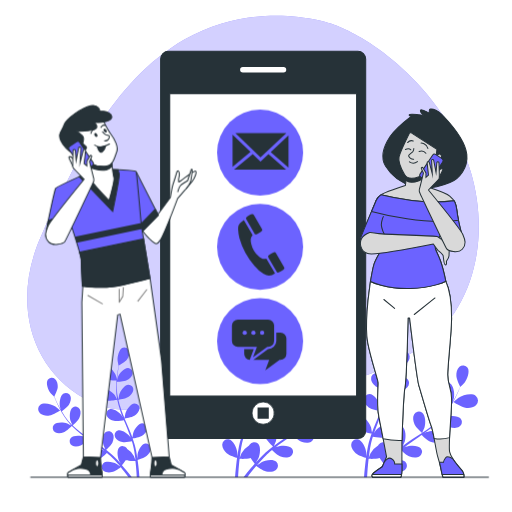
t = 0.00 s
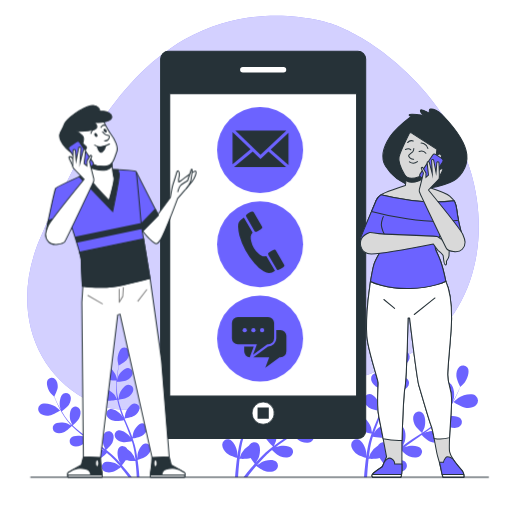
t = 1.25 s
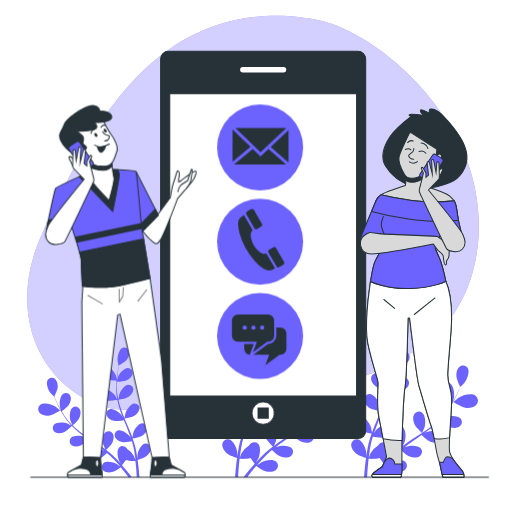
t = 2.00 s
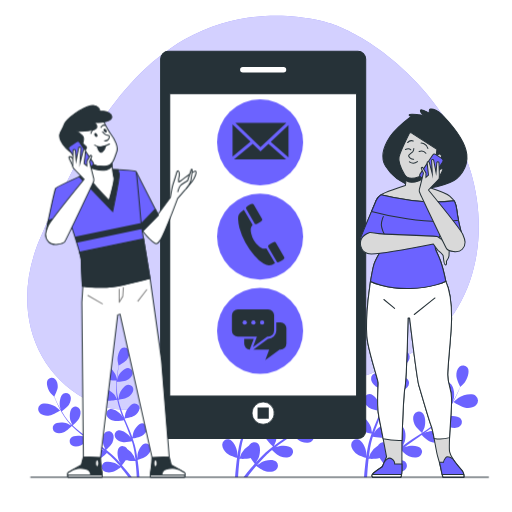
t = 3.50 s
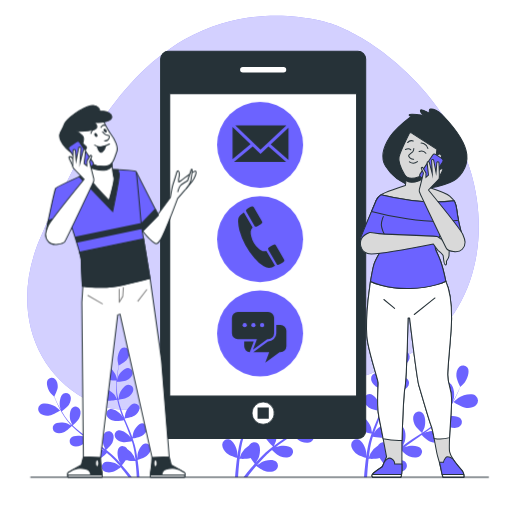
t = 4.25 s
t = 5.75 s: frame unchanged from t = 1.25 s, image omitted

The animated SVG that drew these frames (rendered in a browser with its animation timeline set to each time). Animation: 1 CSS @keyframes rule; one cycle of 6.50 s, repeats indefinitely.

<svg class="animated" id="freepik_stories-get-in-touch" xmlns="http://www.w3.org/2000/svg" viewBox="0 0 500 500" version="1.1" xmlns:xlink="http://www.w3.org/1999/xlink" xmlns:svgjs="http://svgjs.com/svgjs"><style>svg#freepik_stories-get-in-touch:not(.animated) .animable {opacity: 0;}svg#freepik_stories-get-in-touch.animated #freepik--Icons--inject-3 {animation: 6s Infinite  linear floating;animation-delay: 0.5s;}            @keyframes floating {                0% {                    opacity: 1;                    transform: translateY(0px);                }                50% {                    transform: translateY(-10px);                }                100% {                    opacity: 1;                    transform: translateY(0px);                }            }        </style><g id="freepik--background-simple--inject-3" class="animable" style="transform-origin: 247.088px 207.689px;"><path d="M324.18,23.36S251.45-2.51,180.05,38.67,72.62,161.59,41.69,227.06,28.56,359.14,83.06,389.51s91.56-14.4,168-16.58,97,8.75,160.47-34.44,74.92-145.2,24.87-220.68S324.18,23.36,324.18,23.36Z" style="fill: rgb(108, 99, 255); transform-origin: 247.088px 207.689px;" id="elhk5l58qtdon" class="animable"></path><g id="el5ir6751e2aj"><path d="M324.18,23.36S251.45-2.51,180.05,38.67,72.62,161.59,41.69,227.06,28.56,359.14,83.06,389.51s91.56-14.4,168-16.58,97,8.75,160.47-34.44,74.92-145.2,24.87-220.68S324.18,23.36,324.18,23.36Z" style="fill: rgb(255, 255, 255); opacity: 0.7; transform-origin: 247.088px 207.689px;" class="animable"></path></g></g><g id="freepik--Plants--inject-3" class="animable" style="transform-origin: 252.028px 394.725px;"><path d="M454.36,398.16c-4-.57-11.61-5.53-11.62-5.53s4.79-4,5.12-4.24c3.89-2.49,12.86-5,16.85-1.73a6.12,6.12,0,0,1,.13,9.11C462.25,398.33,457.77,398.65,454.36,398.16Z" style="fill: rgb(108, 99, 255); transform-origin: 454.774px 391.727px;" id="eld3whsr2wd4h" class="animable"></path><path d="M379.77,359.77c-.1,0,1.77-6,1.93-6.36,1.87-4.22,8-11.27,13.1-10.73a6.11,6.11,0,0,1,5.13,7.51c-.74,3.58-4.3,6.32-7.42,7.79C388.85,359.71,379.77,359.77,379.77,359.77Z" style="fill: rgb(108, 99, 255); transform-origin: 389.936px 351.21px;" id="eldxa4ygtuitt" class="animable"></path><path d="M372.3,459.83c-1.77,2.2-3.38,4.27-4.82,6.17h-3.64c1.83-2.35,4-5,6.38-7.88,1.4-1.68,2.93-3.44,4.52-5.24a59.67,59.67,0,0,1-4-5.55c-3.25,1.09-9.89.8-10.75.76-.25,2.13-.47,4.22-.65,6.18-.42,4.45-.67,8.4-.84,11.73h-3c.24-3.4.59-7.44,1.11-12,.25-2.18.55-4.49.89-6.87-.84-.25-7.65-2.38-10.15-4.59-2.27-2-4.6-5.2-4.35-8.4a5.38,5.38,0,0,1,6.18-5.08c4.47.81,7.87,8.26,8.41,12.28,0,.24.09,2.85.1,4.5.14-1,.27-1.91.42-2.91.3-2,.66-3.93,1-6,.22-1,.44-2,.66-3.07s.54-2.09.81-3.15c.67-2.43,1.47-4.87,2.33-7.31-1.73-.26-7.85-1.3-10.41-2.95s-5.33-4.44-5.57-7.64a5.39,5.39,0,0,1,5.34-6c4.54.12,9,7,10.18,10.87.07.24.57,3.12.82,4.71.53-1.46,1.05-2.92,1.63-4.38,1.68-4.21,3.51-8.43,5.32-12.64.55-1.29,1.09-2.59,1.63-3.88-.61-.09-7.91-1.16-10.78-3-2.54-1.64-5.33-4.44-5.57-7.64a5.39,5.39,0,0,1,5.34-6c4.54.12,9,7,10.17,10.87.09.29.81,4.44.94,5.51,1.2-2.85,2.36-5.7,3.39-8.55a95.17,95.17,0,0,0,3.49-11.77c-.29,0-7.91-1.13-10.85-3-2.54-1.64-5.33-4.44-5.57-7.64a5.38,5.38,0,0,1,5.34-6c4.54.12,9,7,10.17,10.86.08.26.63,3.42.86,4.93h.26a69.09,69.09,0,0,0,1.31-12.28c.07-2.27,0-4.44-.1-6.55-1.44-.06-8-.39-10.85-1.81s-5.79-3.82-6.38-7a5.39,5.39,0,0,1,4.66-6.51c4.52-.38,9.74,5.94,11.3,9.68.09.21.72,2.37,1.16,4-.06-1-.11-1.94-.19-2.85-.29-3.43-.76-6.54-1.2-9.3-.26-1.57-.53-3-.8-4.29-1.38-.8-6.92-4.06-8.75-6.57s-3.37-6.07-2.44-9.14a5.38,5.38,0,0,1,7.13-3.63c4.19,1.75,5.91,9.76,5.57,13.8,0,.35-1.12,5.76-1.19,5.72l-.08-.05c.28,1.26.57,2.62.85,4.11.5,2.75,1,5.87,1.41,9.3a96.06,96.06,0,0,1,.64,11.12,70.85,70.85,0,0,1-1,12.42c0,.05,0,.1,0,.14.62-1.17,2.47-4.41,2.64-4.64,2.39-3.27,8.95-8.19,13.26-6.76a5.37,5.37,0,0,1,3,7.41c-1.31,2.93-4.89,4.62-7.84,5.3-3.33.77-10.59-.71-11.17-.83a95.7,95.7,0,0,1-3.32,12.25c-.79,2.34-1.66,4.67-2.56,7,.57-1,1.08-1.89,1.17-2,2.39-3.27,8.94-8.19,13.26-6.76a5.37,5.37,0,0,1,3,7.41c-1.31,2.93-4.88,4.62-7.83,5.3s-9.21-.45-10.85-.77c-.36.89-.7,1.78-1.06,2.67-1.72,4.26-3.45,8.5-5,12.71-.55,1.48-1,3-1.54,4.45.51-.89.94-1.64,1-1.74,2.39-3.28,8.94-8.19,13.26-6.77a5.38,5.38,0,0,1,3,7.42c-1.31,2.93-4.88,4.62-7.83,5.29s-8.61-.33-10.56-.71c-.46,1.54-.93,3.07-1.31,4.58-.23,1-.53,2-.71,3.06s-.4,2.06-.6,3.08c-.3,2-.63,4-.88,5.94-.19,1.34-.34,2.62-.49,3.91.53-1.48,1.64-4.36,1.76-4.59a20.88,20.88,0,0,1,7.35-7.55,5.93,5.93,0,0,1,.64-1,5.37,5.37,0,0,1,7.95-.83c3.29,3.14,2,11.23.24,14.88-.1.22-1.49,2.43-2.4,3.81.66-.73,1.28-1.45,2-2.19,1.34-1.48,2.71-2.92,4.19-4.47l2.25-2.19c.73-.75,1.6-1.45,2.4-2.18,1.91-1.67,3.92-3.26,6-4.82-1.29-1.17-5.82-5.41-7-8.2s-2-6.64-.43-9.44a5.38,5.38,0,0,1,7.74-2c3.72,2.61,3.69,10.8,2.49,14.68-.07.24-1.24,2.92-1.91,4.38,1.24-.92,2.48-1.85,3.77-2.75,3.73-2.59,7.58-5.1,11.42-7.61l3.5-2.33c-.47-.42-6-5.34-7.33-8.46-1.22-2.77-2-6.65-.43-9.45a5.37,5.37,0,0,1,7.74-2c3.72,2.6,3.69,10.8,2.49,14.67-.09.29-1.78,4.16-2.26,5.12,2.57-1.72,5.11-3.45,7.54-5.26a93.76,93.76,0,0,0,9.41-7.9c-.22-.19-6-5.3-7.38-8.5-1.22-2.77-2-6.65-.44-9.44a5.37,5.37,0,0,1,7.74-2c3.73,2.61,3.69,10.8,2.5,14.67-.08.26-1.37,3.2-2,4.59a1.59,1.59,0,0,1,.21.15,68.46,68.46,0,0,0,7.87-9.52c1.31-1.86,2.46-3.7,3.53-5.52-1.17-.85-6.47-4.75-8.05-7.49s-2.72-6.39-1.47-9.34a5.37,5.37,0,0,1,7.47-2.87c4,2.18,4.85,10.33,4.09,14.31,0,.22-.71,2.38-1.21,3.94.47-.83,1-1.68,1.41-2.48,1.65-3,3-5.87,4.13-8.42.64-1.45,1.2-2.77,1.7-4-.72-1.42-3.53-7.21-3.67-10.31s.53-6.92,3-9a5.37,5.37,0,0,1,7.95.9c2.53,3.77-.45,11.4-3,14.58-.21.28-4.1,4.19-4.14,4.12l-.05-.09c-.46,1.21-1,2.5-1.55,3.9-1.1,2.57-2.37,5.47-4,8.53a93.42,93.42,0,0,1-5.6,9.63,69.44,69.44,0,0,1-7.73,9.78.94.94,0,0,1-.1.1c1.16-.64,4.49-2.31,4.76-2.41,3.8-1.41,12-1.9,14.79,1.67a5.37,5.37,0,0,1-1.6,7.84c-2.7,1.72-6.61,1.15-9.45.09-3.2-1.2-8.44-6.43-8.86-6.85a94.35,94.35,0,0,1-9.53,8.38c-2,1.52-4,3-6,4.43,1-.52,1.95-1,2.09-1,3.8-1.41,12-1.9,14.79,1.67a5.37,5.37,0,0,1-1.6,7.84c-2.7,1.72-6.61,1.16-9.45.1s-7.44-5.46-8.63-6.63c-.78.54-1.56,1.1-2.35,1.64-3.78,2.6-7.57,5.18-11.21,7.83-1.28.93-2.5,1.9-3.74,2.86.92-.47,1.69-.85,1.81-.89,3.8-1.41,12-1.9,14.79,1.67a5.37,5.37,0,0,1-1.59,7.84c-2.71,1.72-6.62,1.16-9.46.09s-7-5-8.41-6.41c-1.23,1-2.47,2-3.61,3.09-.77.73-1.56,1.38-2.29,2.16l-2.2,2.24c-1.34,1.48-2.73,3-4,4.46-.89,1-1.73,2-2.57,3,1.27-.94,3.78-2.73,4-2.86,3.55-2,11.55-3.69,14.87-.59a5.38,5.38,0,0,1-.38,8C392.91,461,389,461,386,460.42c-3.26-.68-9-4.87-9.74-5.39C374.87,456.67,373.53,458.28,372.3,459.83Z" style="fill: rgb(108, 99, 255); transform-origin: 400.286px 394.725px;" id="elps2gw3fltem" class="animable"></path><path d="M328.36,398.16c-4-.57-11.61-5.53-11.62-5.53s4.79-4,5.12-4.24c3.89-2.49,12.86-5,16.85-1.73a6.12,6.12,0,0,1,.13,9.11C336.25,398.33,331.77,398.65,328.36,398.16Z" style="fill: rgb(108, 99, 255); transform-origin: 328.774px 391.727px;" id="elwkstk19gwag" class="animable"></path><path d="M253.77,359.77c-.1,0,1.77-6,1.93-6.36,1.87-4.22,8-11.27,13.1-10.73a6.11,6.11,0,0,1,5.13,7.51c-.74,3.58-4.3,6.32-7.42,7.79C262.85,359.71,253.77,359.77,253.77,359.77Z" style="fill: rgb(108, 99, 255); transform-origin: 263.936px 351.21px;" id="elee6b2o1hspo" class="animable"></path><path d="M246.3,459.83c-1.77,2.2-3.38,4.27-4.82,6.17h-3.64c1.83-2.35,4-5,6.38-7.88,1.4-1.68,2.93-3.44,4.52-5.24a59.67,59.67,0,0,1-4-5.55c-3.25,1.09-9.89.8-10.75.76-.25,2.13-.47,4.22-.65,6.18-.42,4.45-.67,8.4-.84,11.73h-2.95c.24-3.4.59-7.44,1.11-12,.25-2.18.55-4.49.89-6.87-.84-.25-7.65-2.38-10.15-4.59-2.27-2-4.6-5.2-4.35-8.4a5.38,5.38,0,0,1,6.18-5.08c4.47.81,7.87,8.26,8.41,12.28,0,.24.09,2.85.1,4.5.14-1,.27-1.91.42-2.91.3-2,.66-3.93,1-6,.22-1,.44-2,.66-3.07s.54-2.09.81-3.15c.67-2.43,1.47-4.87,2.33-7.31-1.73-.26-7.85-1.3-10.41-2.95s-5.33-4.44-5.57-7.64a5.39,5.39,0,0,1,5.34-6c4.54.12,9,7,10.18,10.87.07.24.57,3.12.82,4.71.53-1.46,1-2.92,1.63-4.38,1.68-4.21,3.51-8.43,5.32-12.64.55-1.29,1.09-2.59,1.63-3.88-.61-.09-7.91-1.16-10.78-3-2.54-1.64-5.33-4.44-5.57-7.64a5.39,5.39,0,0,1,5.34-6c4.54.12,9,7,10.17,10.87.09.29.81,4.44.94,5.51,1.2-2.85,2.36-5.7,3.39-8.55a95.17,95.17,0,0,0,3.49-11.77c-.29,0-7.91-1.13-10.85-3-2.54-1.64-5.33-4.44-5.57-7.64a5.38,5.38,0,0,1,5.34-6c4.54.12,9,7,10.17,10.86.08.26.63,3.42.86,4.93h.26a69.09,69.09,0,0,0,1.31-12.28c.07-2.27,0-4.44-.1-6.55-1.44-.06-8-.39-10.85-1.81s-5.79-3.82-6.38-7a5.39,5.39,0,0,1,4.65-6.51c4.53-.38,9.75,5.94,11.31,9.68.09.21.72,2.37,1.16,4-.06-1-.11-1.94-.19-2.85-.29-3.43-.76-6.54-1.2-9.3-.26-1.57-.53-3-.8-4.29-1.38-.8-6.92-4.06-8.75-6.57s-3.37-6.07-2.44-9.14a5.38,5.38,0,0,1,7.13-3.63c4.19,1.75,5.91,9.76,5.57,13.8,0,.35-1.12,5.76-1.19,5.72l-.08-.05c.28,1.26.57,2.62.85,4.11.5,2.75,1.05,5.87,1.41,9.3a96.06,96.06,0,0,1,.64,11.12,70.85,70.85,0,0,1-1.05,12.42c0,.05,0,.1,0,.14.62-1.17,2.47-4.41,2.64-4.64,2.39-3.27,8.95-8.19,13.26-6.76a5.37,5.37,0,0,1,3,7.41c-1.31,2.93-4.89,4.62-7.84,5.3-3.33.77-10.59-.71-11.17-.83a95.7,95.7,0,0,1-3.32,12.25c-.79,2.34-1.66,4.67-2.56,7,.57-1,1.08-1.89,1.17-2,2.39-3.27,8.94-8.19,13.26-6.76a5.37,5.37,0,0,1,3,7.41c-1.31,2.93-4.88,4.62-7.83,5.3s-9.21-.45-10.85-.77c-.36.89-.7,1.78-1.06,2.67-1.72,4.26-3.45,8.5-5,12.71-.55,1.48-1,3-1.54,4.45.51-.89.94-1.64,1-1.74,2.39-3.28,8.94-8.19,13.26-6.77a5.38,5.38,0,0,1,3,7.42c-1.31,2.93-4.88,4.62-7.83,5.29s-8.61-.33-10.56-.71c-.46,1.54-.93,3.07-1.31,4.58-.23,1-.53,2-.71,3.06s-.4,2.06-.6,3.08c-.3,2-.63,4-.88,5.94-.19,1.34-.34,2.62-.49,3.91.53-1.48,1.64-4.36,1.76-4.59a20.88,20.88,0,0,1,7.35-7.55,5.93,5.93,0,0,1,.64-1,5.37,5.37,0,0,1,8-.83c3.29,3.14,2,11.23.24,14.88-.1.22-1.49,2.43-2.4,3.81.66-.73,1.28-1.45,2-2.19,1.34-1.48,2.71-2.92,4.19-4.47l2.25-2.19c.73-.75,1.6-1.45,2.4-2.18,1.91-1.67,3.92-3.26,6-4.82-1.29-1.17-5.82-5.41-7-8.2s-2-6.64-.43-9.44a5.38,5.38,0,0,1,7.74-2c3.72,2.61,3.69,10.8,2.49,14.68-.07.24-1.24,2.92-1.91,4.38,1.24-.92,2.48-1.85,3.77-2.75,3.73-2.59,7.58-5.1,11.42-7.61l3.5-2.33c-.47-.42-6-5.34-7.33-8.46-1.22-2.77-2-6.65-.43-9.45a5.37,5.37,0,0,1,7.74-2c3.72,2.6,3.69,10.8,2.49,14.67-.09.29-1.78,4.16-2.26,5.12,2.57-1.72,5.11-3.45,7.54-5.26a93.76,93.76,0,0,0,9.41-7.9c-.22-.19-6-5.3-7.38-8.5-1.22-2.77-2-6.65-.44-9.44a5.37,5.37,0,0,1,7.74-2c3.73,2.61,3.69,10.8,2.5,14.67-.08.26-1.37,3.2-2,4.59a1.59,1.59,0,0,1,.21.15,68.46,68.46,0,0,0,7.87-9.52c1.31-1.86,2.46-3.7,3.53-5.52-1.17-.85-6.47-4.75-8.05-7.49s-2.72-6.39-1.47-9.34a5.37,5.37,0,0,1,7.47-2.87c4,2.18,4.85,10.33,4.09,14.31,0,.22-.71,2.38-1.21,3.94.47-.83,1-1.68,1.41-2.48,1.65-3,3-5.87,4.13-8.42.64-1.45,1.2-2.77,1.7-4-.72-1.42-3.53-7.21-3.67-10.31s.53-6.92,3-9a5.37,5.37,0,0,1,7.95.9c2.53,3.77-.45,11.4-3,14.58-.21.28-4.1,4.19-4.14,4.12l-.05-.09c-.46,1.21-1,2.5-1.55,3.9-1.1,2.57-2.37,5.47-4,8.53a93.42,93.42,0,0,1-5.6,9.63,69.44,69.44,0,0,1-7.73,9.78.94.94,0,0,1-.1.1c1.16-.64,4.49-2.31,4.76-2.41,3.8-1.41,12-1.9,14.79,1.67a5.37,5.37,0,0,1-1.6,7.84c-2.7,1.72-6.61,1.15-9.45.09-3.2-1.2-8.44-6.43-8.86-6.85a94.35,94.35,0,0,1-9.53,8.38c-2,1.52-4,3-6,4.43,1-.52,1.95-1,2.09-1,3.8-1.41,12-1.9,14.79,1.67a5.37,5.37,0,0,1-1.6,7.84c-2.7,1.72-6.61,1.16-9.45.1s-7.44-5.46-8.63-6.63c-.78.54-1.56,1.1-2.35,1.64-3.78,2.6-7.57,5.18-11.21,7.83-1.28.93-2.5,1.9-3.74,2.86.92-.47,1.69-.85,1.81-.89,3.8-1.41,12-1.9,14.79,1.67a5.37,5.37,0,0,1-1.59,7.84c-2.71,1.72-6.62,1.16-9.46.09s-7-5-8.41-6.41c-1.23,1-2.47,2-3.61,3.09-.77.73-1.56,1.38-2.29,2.16l-2.2,2.24c-1.34,1.48-2.73,3-4,4.46-.89,1-1.73,2-2.57,3,1.27-.94,3.78-2.73,4-2.86,3.55-2,11.55-3.69,14.87-.59a5.38,5.38,0,0,1-.38,8C266.91,461,263,461,260,460.42c-3.26-.68-9-4.87-9.74-5.39C248.87,456.67,247.53,458.28,246.3,459.83Z" style="fill: rgb(108, 99, 255); transform-origin: 274.336px 394.725px;" id="el1pwbl6tf1nai" class="animable"></path><path d="M48.33,405.73c3.56-.51,10.32-4.92,10.32-4.92s-4.25-3.57-4.55-3.76c-3.45-2.21-11.42-4.46-15-1.54A5.44,5.44,0,0,0,39,403.6C41.32,405.88,45.3,406.17,48.33,405.73Z" style="fill: rgb(108, 99, 255); transform-origin: 47.9484px 400.012px;" id="el0zysgielgr5" class="animable"></path><path d="M114.61,371.62c.08,0-1.58-5.33-1.72-5.65-1.66-3.75-7.07-10-11.64-9.54a5.43,5.43,0,0,0-4.56,6.68c.66,3.17,3.83,5.61,6.6,6.92C106.54,371.56,114.6,371.62,114.61,371.62Z" style="fill: rgb(108, 99, 255); transform-origin: 105.573px 364.013px;" id="elegaxff5ople" class="animable"></path><path d="M121.24,460.52c1.57,2,3,3.79,4.28,5.48h3.24c-1.63-2.09-3.53-4.45-5.67-7-1.25-1.49-2.61-3.06-4-4.65a53.18,53.18,0,0,0,3.59-4.94c2.88,1,8.78.71,9.55.67.22,1.9.41,3.75.57,5.5.37,3.95.6,7.46.75,10.42h2.62c-.21-3-.52-6.61-1-10.66-.22-1.93-.49-4-.78-6.1.74-.23,6.79-2.12,9-4.08,2-1.79,4.09-4.62,3.87-7.46a4.79,4.79,0,0,0-5.49-4.52c-4,.72-7,7.34-7.48,10.91,0,.21-.08,2.53-.08,4-.13-.86-.24-1.7-.38-2.59-.27-1.75-.59-3.49-.92-5.36-.2-.9-.39-1.81-.59-2.73s-.48-1.86-.72-2.8c-.59-2.16-1.3-4.33-2.07-6.49,1.54-.24,7-1.16,9.24-2.63s4.74-3.94,5-6.78a4.79,4.79,0,0,0-4.75-5.3c-4,.11-8,6.2-9,9.65-.06.22-.51,2.78-.73,4.2-.47-1.3-.93-2.6-1.45-3.9-1.49-3.74-3.12-7.49-4.72-11.23-.5-1.15-1-2.3-1.46-3.44.55-.08,7-1,9.58-2.68,2.26-1.46,4.74-3.94,5-6.79a4.77,4.77,0,0,0-4.74-5.29c-4,.11-8,6.19-9,9.65-.08.26-.72,3.95-.83,4.9-1.07-2.53-2.1-5.06-3-7.59a84.77,84.77,0,0,1-3.09-10.46c.25,0,7-1,9.63-2.69,2.26-1.46,4.74-3.94,5-6.79a4.77,4.77,0,0,0-4.74-5.29c-4,.11-8,6.19-9,9.65-.07.23-.56,3-.76,4.38h-.23A61.88,61.88,0,0,1,114,378.79c-.06-2,0-4,.09-5.83,1.28,0,7.13-.34,9.64-1.6s5.15-3.4,5.67-6.2a4.78,4.78,0,0,0-4.13-5.78c-4-.34-8.66,5.27-10,8.6-.07.18-.64,2.1-1,3.51.06-.85.1-1.72.17-2.53.25-3,.67-5.81,1.07-8.26.23-1.39.47-2.65.71-3.82,1.23-.7,6.15-3.6,7.77-5.83s3-5.39,2.17-8.12a4.78,4.78,0,0,0-6.33-3.23c-3.73,1.56-5.26,8.67-5,12.26,0,.31,1,5.12,1,5.09L116,357c-.25,1.12-.51,2.33-.76,3.65-.45,2.45-.93,5.22-1.25,8.26a84.62,84.62,0,0,0-.57,9.89,62.53,62.53,0,0,0,.93,11l0,.13c-.55-1-2.19-3.92-2.34-4.13-2.13-2.9-8-7.27-11.78-6a4.78,4.78,0,0,0-2.66,6.59c1.16,2.61,4.33,4.1,7,4.71,3,.68,9.41-.63,9.92-.74a84,84,0,0,0,3,10.89c.7,2.08,1.47,4.15,2.27,6.21-.51-.88-1-1.68-1-1.78-2.13-2.91-7.95-7.28-11.78-6a4.78,4.78,0,0,0-2.66,6.59c1.16,2.6,4.33,4.1,7,4.7s8.18-.39,9.64-.68c.31.79.62,1.59.94,2.37,1.53,3.79,3.07,7.55,4.46,11.3.5,1.31.93,2.63,1.38,3.95-.45-.79-.84-1.45-.91-1.55-2.13-2.91-8-7.28-11.78-6a4.78,4.78,0,0,0-2.66,6.59c1.16,2.6,4.34,4.1,7,4.71s7.64-.3,9.38-.63c.41,1.36.83,2.72,1.16,4.06.21.91.48,1.78.64,2.72s.35,1.83.53,2.74c.27,1.75.56,3.55.78,5.27.17,1.19.3,2.33.44,3.48-.48-1.32-1.46-3.88-1.57-4.08a18.39,18.39,0,0,0-6.53-6.71,5.21,5.21,0,0,0-.56-.9,4.78,4.78,0,0,0-7.07-.73c-2.92,2.79-1.79,10-.22,13.22.1.19,1.33,2.15,2.14,3.38l-1.75-2c-1.19-1.31-2.41-2.59-3.73-4l-2-1.94c-.65-.67-1.42-1.29-2.14-1.94-1.69-1.48-3.48-2.89-5.31-4.28,1.15-1,5.17-4.81,6.26-7.28s1.78-5.91.39-8.4a4.79,4.79,0,0,0-6.88-1.8c-3.31,2.32-3.28,9.6-2.22,13,.07.22,1.11,2.6,1.71,3.9-1.11-.82-2.21-1.65-3.36-2.45-3.31-2.3-6.73-4.52-10.14-6.76-1-.68-2.07-1.38-3.11-2.07.41-.37,5.3-4.74,6.51-7.51,1.08-2.47,1.78-5.91.39-8.4a4.79,4.79,0,0,0-6.88-1.8c-3.3,2.32-3.28,9.6-2.21,13,.08.26,1.58,3.69,2,4.54-2.28-1.52-4.53-3.06-6.7-4.67a83.6,83.6,0,0,1-8.35-7c.19-.17,5.31-4.71,6.55-7.56,1.09-2.46,1.78-5.9.39-8.39a4.78,4.78,0,0,0-6.88-1.8c-3.3,2.32-3.28,9.6-2.21,13,.07.23,1.21,2.84,1.78,4.07a2.14,2.14,0,0,1-.19.13,61.38,61.38,0,0,1-7-8.45c-1.16-1.65-2.18-3.29-3.14-4.91,1-.75,5.75-4.22,7.16-6.65s2.41-5.68,1.3-8.3a4.76,4.76,0,0,0-6.63-2.54c-3.54,1.93-4.32,9.17-3.64,12.71,0,.19.63,2.11,1.08,3.5-.42-.74-.87-1.49-1.26-2.21-1.46-2.67-2.64-5.21-3.66-7.47-.58-1.29-1.07-2.47-1.52-3.58.64-1.26,3.14-6.4,3.27-9.16s-.48-6.14-2.67-8a4.77,4.77,0,0,0-7.06.8c-2.25,3.35.4,10.13,2.63,13,.2.24,3.65,3.72,3.69,3.65l0-.07c.41,1.07.87,2.22,1.39,3.46,1,2.29,2.1,4.86,3.51,7.58a85.22,85.22,0,0,0,5,8.56,61.53,61.53,0,0,0,6.86,8.68l.1.1c-1-.57-4-2.06-4.23-2.15-3.38-1.26-10.64-1.69-13.14,1.48a4.78,4.78,0,0,0,1.41,7c2.41,1.53,5.88,1,8.4.08,2.85-1.06,7.5-5.71,7.87-6.09a82.72,82.72,0,0,0,8.48,7.45c1.73,1.35,3.51,2.65,5.32,3.93-.91-.46-1.73-.87-1.85-.91-3.38-1.25-10.65-1.69-13.14,1.49a4.77,4.77,0,0,0,1.41,7c2.41,1.53,5.88,1,8.4.08s6.61-4.84,7.67-5.88l2.09,1.46c3.36,2.31,6.72,4.6,10,6.95,1.14.83,2.23,1.69,3.33,2.54-.81-.41-1.5-.75-1.61-.79-3.38-1.25-10.64-1.69-13.14,1.49a4.77,4.77,0,0,0,1.42,7c2.4,1.53,5.88,1,8.4.08s6.21-4.46,7.47-5.7c1.1.91,2.19,1.82,3.21,2.75.69.65,1.39,1.23,2,1.92l2,2c1.19,1.31,2.43,2.66,3.56,4,.8.9,1.54,1.78,2.28,2.66-1.12-.84-3.36-2.43-3.56-2.54-3.15-1.75-10.26-3.28-13.21-.52a4.78,4.78,0,0,0,.34,7.1c2.15,1.87,5.66,1.9,8.29,1.35,2.9-.61,8-4.32,8.66-4.79C119,457.71,120.15,459.14,121.24,460.52Z" style="fill: rgb(108, 99, 255); transform-origin: 96.5402px 402.691px;" id="elb0ihtz0p2me" class="animable"></path></g><g id="freepik--Device--inject-3" class="animable" style="transform-origin: 257px 239.175px;"><rect x="156.87" y="50.04" width="200.26" height="378.27" rx="7.67" style="fill: rgb(38, 50, 56); stroke: rgb(38, 50, 56); stroke-linecap: round; stroke-linejoin: round; transform-origin: 257px 239.175px;" id="el3xw41r2805s" class="animable"></rect><rect x="165.78" y="91.57" width="182.46" height="295.2" style="fill: rgb(255, 255, 255); stroke: rgb(38, 50, 56); stroke-linecap: round; stroke-linejoin: round; transform-origin: 257.01px 239.17px;" id="elatupomceg1" class="animable"></rect><path d="M276.84,70.91H237.17a2.7,2.7,0,0,1-2.7-2.7h0a2.7,2.7,0,0,1,2.7-2.71h39.67a2.7,2.7,0,0,1,2.7,2.71h0A2.7,2.7,0,0,1,276.84,70.91Z" style="fill: rgb(255, 255, 255); transform-origin: 257.005px 68.205px;" id="eltdk0k76cuee" class="animable"></path><path d="M267.82,403.44A10.82,10.82,0,1,0,257,414.26,10.81,10.81,0,0,0,267.82,403.44Z" style="fill: rgb(255, 255, 255); stroke: rgb(38, 50, 56); stroke-linecap: round; stroke-linejoin: round; stroke-width: 0.704333px; transform-origin: 257px 403.44px;" id="ela56bydnjpe7" class="animable"></path><rect x="251.52" y="397.95" width="10.97" height="10.97" style="fill: rgb(38, 50, 56); transform-origin: 257.005px 403.435px;" id="elx9txsmvfp07" class="animable"></rect></g><g id="freepik--character-2--inject-3" class="animable" style="transform-origin: 403.916px 286.187px;"><path d="M361.78,274.83l-1.18,9s-4.88,33.43-1.5,50.71,9.76,34.93,10.14,39.06-1.88,20.28.75,33.43,7.51,39.06,7.51,39.06l-4.13,9.77s-8.64,5.63-9.76,7.51a1.69,1.69,0,0,0,.75,2.63h27a15.36,15.36,0,0,0,1.13-6.39V433.32c0-2.63,1.5-47.32,3-55.21s3-67.61,3-67.61H400s7.14,59.34,9,65.73,9.77,33.8,12,39.44,4.89,25.16,6.39,30.05a101.1,101.1,0,0,1,3.38,13.52,33,33,0,0,0,1.88,6.76H453s.38-3.38-1.13-5.63-11.26-12-12.77-19.16S441.36,401,441,389.38s-3.76-13.15-3.76-23.29S441,325.15,441,310.5s-2-28.15-5.67-35.86l-5.22-5.08H365.48Z" style="fill: rgb(217, 217, 217); stroke: rgb(38, 50, 56); stroke-linecap: round; stroke-linejoin: round; transform-origin: 405.475px 367.78px;" id="eltakyejia68" class="animable"></path><path d="M442.15,447.92l0,.05s-5.26-3.38-7.14-.75-1.88,4.13-1.88,4.13h-4a67.18,67.18,0,0,1,1.75,7.89,33,33,0,0,0,1.88,6.76H453s.38-3.38-1.13-5.63C450.81,458.77,445.64,453.43,442.15,447.92Z" style="fill: rgb(108, 99, 255); stroke: rgb(38, 50, 56); stroke-linecap: round; stroke-linejoin: round; transform-origin: 441.086px 456.109px;" id="elys4w8pdpdxd" class="animable"></path><path d="M432.72,466H453a11.72,11.72,0,0,0-.07-2.61H431.81C432.27,464.89,432.72,466,432.72,466Z" style="fill: rgb(255, 255, 255); stroke: rgb(38, 50, 56); stroke-linecap: round; stroke-linejoin: round; transform-origin: 442.426px 464.695px;" id="el9hznrxiqv7c" class="animable"></path><path d="M392.53,459.61v-6.38h-7.14s.38-3-3-5.26-6.77,3-6.77,3h-.18l-2.07,4.88s-8.64,5.63-9.76,7.51a1.69,1.69,0,0,0,.75,2.63h27A15.36,15.36,0,0,0,392.53,459.61Z" style="fill: rgb(108, 99, 255); stroke: rgb(38, 50, 56); stroke-linecap: round; stroke-linejoin: round; transform-origin: 377.894px 456.698px;" id="elgqrl17djezh" class="animable"></path><path d="M363.59,463.39a1.69,1.69,0,0,0,.77,2.61h27a11.07,11.07,0,0,0,.78-2.61Z" style="fill: rgb(255, 255, 255); stroke: rgb(38, 50, 56); stroke-linecap: round; stroke-linejoin: round; transform-origin: 377.693px 464.695px;" id="eloq1gbgxs8q9" class="animable"></path><path d="M439,427.36c.63-12.79,2.23-30.18,2-38-.37-11.65-3.76-13.15-3.76-23.29S441,325.15,441,310.5s-2-28.15-5.67-35.86l-5.22-5.08H365.48l-3.7,5.27-1.18,9s-4.88,33.43-1.5,50.71,9.76,34.93,10.14,39.06-1.88,20.28.75,33.43c1.16,5.77,2.74,14,4.16,21.42a70,70,0,0,0,18.46,1.67c.32-10.87,1.62-45.19,2.92-52,1.5-7.89,3-67.61,3-67.61H400s7.14,59.34,9,65.73,9.77,33.8,12,39.44c1,2.4,2,7.32,3,12.56A32.47,32.47,0,0,0,439,427.36Z" style="fill: rgb(255, 255, 255); stroke: rgb(38, 50, 56); stroke-linecap: round; stroke-linejoin: round; transform-origin: 399.465px 349.872px;" id="elu4rp1s71uy7" class="animable"></path><line x1="404.55" y1="307.12" x2="424.83" y2="290.97" style="fill: none; stroke: rgb(38, 50, 56); stroke-linecap: round; stroke-linejoin: round; transform-origin: 414.69px 299.045px;" id="elj4x90abz699" class="animable"></line><line x1="374.87" y1="292.47" x2="385.39" y2="301.11" style="fill: none; stroke: rgb(38, 50, 56); stroke-linecap: round; stroke-linejoin: round; transform-origin: 380.13px 296.79px;" id="elb806rcipwvg" class="animable"></line><path d="M419,110.46s-8.63-5.1-8.43-2.35,3.92,4.7,3.92,4.7-12.36-1.76-14.32-1,1.38,1.77,1.38,1.77-15.3,11.76-20.59,19.8-10,19.81-4.51,28.83,13.53,16.08,27.06,20,26.86-.2,35.88-3.92,18-14.32,16.47-27.65S442.49,123.4,433.66,114s-14.31-8-14.31-6.67A17.75,17.75,0,0,1,419,110.46Z" style="fill: rgb(38, 50, 56); stroke: rgb(38, 50, 56); stroke-linecap: round; stroke-linejoin: round; transform-origin: 415.014px 145.086px;" id="elgzbaq2ejnoi" class="animable"></path><path d="M397.84,166.16l-2,15.09s-14.32,4.7-19.61,6.86-7.65,4.9-8.63,7.25-15,35-15.6,38.1.39,4.51,4.7,6.47S373,234.64,373,234.64l1.57,5.49s-7.85,13.33-9.22,17.64-3.53,17.06-3.53,17.06,14.9,7.45,38.43,6.87,35.1-7.06,35.1-7.06-2.55-12.75-5.29-20.2-5.1-10.39-5.1-13.33,8.63-18.24,8.63-18.24l18.22,8.59s-4.3-14.86-5.48-24.86-3.21-11.63-7.14-15.16-21.17-8.62-21.76-9,.78-16.86.78-16.86S403.33,169.5,397.84,166.16Z" style="fill: rgb(217, 217, 217); stroke: rgb(38, 50, 56); stroke-linecap: round; stroke-linejoin: round; transform-origin: 401.825px 223.656px;" id="elljbin5n3u8k" class="animable"></path><path d="M409.22,176.49c2.74-1,6-3.59,8.56-5.91.21-2.81.39-5,.39-5s-14.84,3.94-20.33.6l-1.35,10C399.53,178.9,404.49,178.27,409.22,176.49Z" style="fill: rgb(38, 50, 56); stroke: rgb(38, 50, 56); stroke-linecap: round; stroke-linejoin: round; transform-origin: 407.33px 171.802px;" id="els56y8uhim8e" class="animable"></path><path d="M430,254.44c-2.75-7.45-5.1-10.39-5.1-13.33s8.63-18.24,8.63-18.24l18.22,8.59s-4.3-14.86-5.48-24.86c-.63-5.41-1.53-8.36-2.83-10.5-27.94,3.55-59-2.82-71.39-5.83a11.69,11.69,0,0,0-4.49,5.09c-1,2.36-15,35-15.6,38.1s.39,4.51,4.7,6.47S373,234.64,373,234.64l1.57,5.49s-7.85,13.33-9.22,17.64-3.53,17.06-3.53,17.06,14.9,7.45,38.43,6.87,35.1-7.06,35.1-7.06S432.76,261.89,430,254.44Z" style="fill: rgb(108, 99, 255); stroke: rgb(38, 50, 56); stroke-linecap: round; stroke-linejoin: round; transform-origin: 401.775px 236.001px;" id="el81pbqz2jdq2" class="animable"></path><path d="M375.48,229.24s-3.9-8.17-2.84-12.43,1.78-5.33,1.78-5.33" style="fill: none; stroke: rgb(38, 50, 56); stroke-linecap: round; stroke-linejoin: round; transform-origin: 373.969px 220.36px;" id="el4ufmc8v07hn" class="animable"></path><path d="M446.29,206.6c-.63-5.41-1.53-8.36-2.83-10.5-27.94,3.55-59-2.82-71.39-5.83a11.69,11.69,0,0,0-4.49,5.09c-.34.83-2.31,5.42-4.73,11.14,11,3,53.13,13.43,84.87,8.54C447.12,212.13,446.6,209.2,446.29,206.6Z" style="fill: rgb(108, 99, 255); stroke: rgb(38, 50, 56); stroke-linecap: round; stroke-linejoin: round; transform-origin: 405.285px 203.298px;" id="el3ix9xi916fa" class="animable"></path><path d="M401.67,129.7l25,16.11-.69,6.51s4.46-4.45,5.15.35-1,7.2-4.12,8.57-4.8,1-4.8,1-7.54,8.22-13,10.28-11.3,2.6-14-1.86-6.54-12.54-5.51-17.34S400,129.7,400,129.7Z" style="fill: rgb(217, 217, 217); stroke: rgb(38, 50, 56); stroke-linecap: round; stroke-linejoin: round; transform-origin: 410.406px 151.88px;" id="elmjrh3js6tc8" class="animable"></path><path d="M404.13,144.93a5.35,5.35,0,0,1-1.18,3.33c-1.17,1.18-3.92,2.75-3.92,3.92s2.55,3.53,4.9,3.34" style="fill: none; stroke: rgb(38, 50, 56); stroke-linecap: round; stroke-linejoin: round; transform-origin: 401.58px 150.23px;" id="elvuafmvrksy" class="animable"></path><path d="M399.81,158.07a6.72,6.72,0,0,0,7.85-.2" style="fill: none; stroke: rgb(38, 50, 56); stroke-linecap: round; stroke-linejoin: round; transform-origin: 403.735px 158.554px;" id="elv849h7bcsdc" class="animable"></path><path d="M409.23,147.87s4.31-1.57,6.66,1.76" style="fill: none; stroke: rgb(38, 50, 56); stroke-linecap: round; stroke-linejoin: round; transform-origin: 412.56px 148.565px;" id="elelyy3iuv24f" class="animable"></path><path d="M395.89,145.91s3.53-1.57,5.3.39" style="fill: none; stroke: rgb(38, 50, 56); stroke-linecap: round; stroke-linejoin: round; transform-origin: 398.54px 145.807px;" id="eltoy571p16pe" class="animable"></path><path d="M398.05,139.24a5,5,0,0,1,5.49-1.57" style="fill: none; stroke: rgb(38, 50, 56); stroke-linecap: round; stroke-linejoin: round; transform-origin: 400.795px 138.321px;" id="elqifdbhz0lc" class="animable"></path><path d="M411.19,139.63s5.49.2,6.66,5.3" style="fill: none; stroke: rgb(38, 50, 56); stroke-linecap: round; stroke-linejoin: round; transform-origin: 414.52px 142.28px;" id="eljqe069d8gf" class="animable"></path><path d="M361,227s-6.08,2.35-8,6.08-1.57,12.35,6.07,14.51,64.12-9.22,64.12-9.22a64.86,64.86,0,0,0,4.51,6.08c1.38,1.37,4.91,4.12,5.1,5.29s.59,8.63,2.16,9,1-3.53,1-3.53,2.55-3.72,2.55-5.49.39-7.45,0-8.82-9.61-9.41-11.57-10-52.16-2-56.86-2.75S362.56,226.79,361,227Z" style="fill: rgb(217, 217, 217); stroke: rgb(38, 50, 56); stroke-linecap: round; stroke-linejoin: round; transform-origin: 395.351px 242.861px;" id="elcxozlo9s5y8" class="animable"></path><g id="elqayeh5wosi"><rect x="415.39" y="150.74" width="11.83" height="26.49" rx="2.31" style="fill: rgb(108, 99, 255); stroke: rgb(38, 50, 56); stroke-miterlimit: 10; transform-origin: 421.305px 163.985px; transform: rotate(-146.39deg);" class="animable"></rect></g><path d="M429,173.35s1.24-3.18,2.47-5.47,1.24-3.36.36-3.36a4.88,4.88,0,0,0-3.89,3.71,18.34,18.34,0,0,0-.35,5.83Z" style="fill: rgb(217, 217, 217); stroke: rgb(38, 50, 56); stroke-miterlimit: 10; transform-origin: 429.973px 169.29px;" id="elppd6wgoek3g" class="animable"></path><path d="M418.39,185.54s10.07-10.07,10.42-10.95,0-12.35-.15-15.59a1,1,0,0,0-.85-1h0a1,1,0,0,0-1.21.93l-.79,9.29-2.31-11.7a1,1,0,0,0-1-.84h0a1,1,0,0,0-1,1.09l.65,13-2.9-11.13a1.08,1.08,0,0,0-1.33-.77h0a1.08,1.08,0,0,0-.79,1.16l1.31,12-2.47,2.12v-4.24l-3-5a.84.84,0,0,0-1.09-.32h0a.83.83,0,0,0-.39,1.09l2,4.39s-3.89,15.9-4.07,16.43.71,3.36,1.24,4.42,24.2,51.22,25.61,53.16,10.95,4.95,15.19.35,2.83-9.18.53-14.48S418.39,185.54,418.39,185.54Z" style="fill: rgb(217, 217, 217); stroke: rgb(38, 50, 56); stroke-miterlimit: 10; transform-origin: 431.792px 200.767px;" id="el2f18n5rzdv3" class="animable"></path></g><g id="freepik--Icons--inject-3" class="animable animator-active" style="transform-origin: 254px 241px;"><circle cx="254" cy="149" r="42" style="fill: rgb(108, 99, 255); transform-origin: 254px 149px;" id="elz1vbsa11bdj" class="animable"></circle><polygon points="279.64 129.99 229.86 129.99 254.4 153.65 279.64 129.99" style="fill: rgb(38, 50, 56); transform-origin: 254.75px 141.82px;" id="ele7bdik7wc15" class="animable"></polygon><polygon points="264.37 148.41 281.7 163.73 281.7 132.17 264.37 148.41" style="fill: rgb(38, 50, 56); transform-origin: 273.035px 147.95px;" id="elci5ajo1li7" class="animable"></polygon><polygon points="244.62 148.38 227.06 131.46 227.06 163.01 244.62 148.38" style="fill: rgb(38, 50, 56); transform-origin: 235.84px 147.235px;" id="el13s4zu1lmbo" class="animable"></polygon><polygon points="262.17 150.47 254.37 157.78 246.79 150.48 228.52 165.7 279.4 165.7 262.17 150.47" style="fill: rgb(38, 50, 56); transform-origin: 253.96px 158.085px;" id="el674x96vhqog" class="animable"></polygon><circle cx="254" cy="241" r="42" style="fill: rgb(108, 99, 255); transform-origin: 254px 241px;" id="elmexi965fo78" class="animable"></circle><path d="M248.39,227.75a1.86,1.86,0,0,0,2.67.71c1.37-.75,2.74-1.5,4-2.37a5.34,5.34,0,0,0,1.1-1.49c-.25-.59-.38-1-.58-1.36-.54-1-1.12-2-1.69-3l-5.79-10a2,2,0,0,0-3.11-.83c-1.24.7-2.47,1.4-3.68,2.14a1.83,1.83,0,0,0-.75,2.64Q244.46,221,248.39,227.75Z" style="fill: rgb(38, 50, 56); transform-origin: 248.215px 218.867px;" id="el6h49a13o4n8" class="animable"></path><path d="M277.22,260.66q-3.8-6.6-7.62-13.18a1.89,1.89,0,0,0-2.87-.81q-1.91,1.07-3.78,2.19a1.88,1.88,0,0,0-.83,2.64l8.28,14.13a1.85,1.85,0,0,0,2.19.17c1.34-.73,2.69-1.46,4-2.31a6.24,6.24,0,0,0,1.18-1.45A9.66,9.66,0,0,0,277.22,260.66Z" style="fill: rgb(38, 50, 56); transform-origin: 269.82px 256.192px;" id="el0cc264pdblj" class="animable"></path><path d="M260.08,252.41a6,6,0,0,1-5-.44,12.62,12.62,0,0,1-2.38-1.58A23.57,23.57,0,0,1,245.31,238c-.73-3-.93-6,1.37-8.4L238.16,215c-.67.43-1.32.84-1.93,1.27a7.94,7.94,0,0,0-3.73,7.34,47.41,47.41,0,0,0,1.29,8.81,69.76,69.76,0,0,0,14.71,27.08,36.76,36.76,0,0,0,9,7.91,9.77,9.77,0,0,0,11.08-.51Z" style="fill: rgb(38, 50, 56); transform-origin: 250.529px 241.945px;" id="elwr2s8spepcj" class="animable"></path><circle cx="254" cy="333" r="42" style="fill: rgb(108, 99, 255); transform-origin: 254px 333px;" id="el0mado2iutla" class="animable"></circle><path d="M247.81,340.87h-9.33v4.73a5.82,5.82,0,0,0,5.41,5.81Z" style="fill: rgb(38, 50, 56); transform-origin: 243.145px 346.14px;" id="el4yv4n3x2xy" class="animable"></path><path d="M273.82,324.67h-4v8.23a8,8,0,0,1-8,8h-.14L247.4,351.43h15.5l-3.83,10.3L273,351.43h.84a5.84,5.84,0,0,0,5.84-5.83V330.5A5.84,5.84,0,0,0,273.82,324.67Z" style="fill: rgb(38, 50, 56); transform-origin: 263.54px 343.2px;" id="elrl6ujv52uno" class="animable"></path><path d="M261.81,312H232.3a5.83,5.83,0,0,0-5.83,5.83v15.1a5.84,5.84,0,0,0,5.83,5.84h18.59L247.06,349,261,338.74h.84a5.85,5.85,0,0,0,5.84-5.84V317.8A5.84,5.84,0,0,0,261.81,312Z" style="fill: rgb(38, 50, 56); transform-origin: 247.075px 330.5px;" id="ely08e43r6tvh" class="animable"></path><circle cx="238.97" cy="324.97" r="2.09" style="fill: rgb(108, 99, 255); transform-origin: 238.97px 324.97px;" id="elm3c33henez" class="animable"></circle><path d="M249.57,325a2.09,2.09,0,1,1-2.09-2.09A2.1,2.1,0,0,1,249.57,325Z" style="fill: rgb(108, 99, 255); transform-origin: 247.48px 325px;" id="elo407572w65" class="animable"></path><path d="M258.07,325a2.09,2.09,0,1,1-2.08-2.09A2.09,2.09,0,0,1,258.07,325Z" style="fill: rgb(108, 99, 255); transform-origin: 255.98px 325px;" id="elp9hwjj76z9" class="animable"></path></g><g id="freepik--character-1--inject-3" class="animable" style="transform-origin: 117.925px 284.473px;"><path d="M153.17,210.61l.76-1,12.39-16.88s1.68-10.07,2.52-12.59,2.52-7.83,3.08-9.79,1.12-4.2,2.24-3.36,1.12,4.2.56,5.88a9.53,9.53,0,0,0-.28,4.75c.28.84,15.11-11.75,16.5-10.63s-.55,6.44-3.35,10.07-14.27,16.79-14.27,16.79-13.15,35.25-17.07,40.85-4.75,3.08-8.67,0-9-10.07-9-10.07Z" style="fill: rgb(255, 255, 255); stroke: rgb(38, 50, 56); stroke-linecap: round; stroke-linejoin: round; transform-origin: 164.99px 202.415px;" id="elkmol3x3l4o" class="animable"></path><path d="M173.6,187.11s1.4-5,2.8-6.16,6.71-4.47,6.71-4.47l3.64-11.2s1.12-.84.84,1.68-.84,8.12-1.68,10.63-4.48,7-4.48,7" style="fill: rgb(255, 255, 255); stroke: rgb(38, 50, 56); stroke-linecap: round; stroke-linejoin: round; transform-origin: 180.617px 176.128px;" id="elgaur33w772t" class="animable"></path><polygon points="133.03 167.8 154.57 210.05 138.07 226.84 133.31 210.89 133.03 167.8" style="fill: rgb(108, 99, 255); stroke: rgb(38, 50, 56); stroke-linecap: round; stroke-linejoin: round; transform-origin: 143.8px 197.32px;" id="elgjxxf7dx1gk" class="animable"></polygon><polygon points="136.09 220.22 138.07 226.84 154.57 210.05 151.6 204.23 136.09 220.22" style="fill: rgb(38, 50, 56); stroke: rgb(38, 50, 56); stroke-miterlimit: 10; transform-origin: 145.33px 215.535px;" id="elcx1mucok0x" class="animable"></polygon><path d="M81.38,446l-2,7.93s-11.73,6.5-12.63,7.4-.55,4.69-.55,4.69H99.78a30.79,30.79,0,0,0-.72-8.66,95.2,95.2,0,0,1-.93-10.61Z" style="fill: rgb(38, 50, 56); stroke: rgb(38, 50, 56); stroke-linecap: round; stroke-linejoin: round; transform-origin: 82.983px 456.01px;" id="elp37prxlbpgl" class="animable"></path><path d="M66.21,466H99.78a20.14,20.14,0,0,0,0-2.17H66.15C66.12,465,66.21,466,66.21,466Z" style="fill: rgb(255, 255, 255); stroke: rgb(38, 50, 56); stroke-linecap: round; stroke-linejoin: round; transform-origin: 82.9766px 464.915px;" id="elavcjknwrcq" class="animable"></path><path d="M67.48,461a15.62,15.62,0,0,1,8.12-3.61c5.41-.91,10.29,1.08,11.37,2.16s1.8,4.15,1.8,4.15l-22.62.18A1.89,1.89,0,0,1,67.48,461Z" style="fill: rgb(255, 255, 255); stroke: rgb(38, 50, 56); stroke-linecap: round; stroke-linejoin: round; transform-origin: 77.314px 460.519px;" id="elh88tj88shx5" class="animable"></path><path d="M96.35,452.37c0,1.95-.68,3.52-1.53,3.52s-1.54-1.57-1.54-3.52.69-3.52,1.54-3.52S96.35,450.43,96.35,452.37Z" style="fill: rgb(255, 255, 255); stroke: rgb(38, 50, 56); stroke-linecap: round; stroke-linejoin: round; transform-origin: 94.815px 452.37px;" id="el9vxxkvrgoei" class="animable"></path><path d="M165.18,446l2,7.93s11.73,6.5,12.63,7.4.54,4.69.54,4.69H146.78a30.34,30.34,0,0,1,.72-8.66,97,97,0,0,0,.92-10.61Z" style="fill: rgb(38, 50, 56); stroke: rgb(38, 50, 56); stroke-linecap: round; stroke-linejoin: round; transform-origin: 163.573px 456.01px;" id="elw9gzbqrflu" class="animable"></path><path d="M180.34,466H146.78a21.47,21.47,0,0,1-.06-2.17h33.69A20.08,20.08,0,0,1,180.34,466Z" style="fill: rgb(255, 255, 255); stroke: rgb(38, 50, 56); stroke-linecap: round; stroke-linejoin: round; transform-origin: 163.565px 464.915px;" id="elmaook19rv9" class="animable"></path><path d="M179.08,461a15.68,15.68,0,0,0-8.12-3.61c-5.41-.91-10.29,1.08-11.37,2.16s-1.81,4.15-1.81,4.15l22.63.18A1.89,1.89,0,0,0,179.08,461Z" style="fill: rgb(255, 255, 255); stroke: rgb(38, 50, 56); stroke-linecap: round; stroke-linejoin: round; transform-origin: 169.241px 460.519px;" id="elvlovbe01ess" class="animable"></path><path d="M150.2,452.37c0,1.95.69,3.52,1.54,3.52s1.53-1.57,1.53-3.52-.68-3.52-1.53-3.52S150.2,450.43,150.2,452.37Z" style="fill: rgb(255, 255, 255); stroke: rgb(38, 50, 56); stroke-linecap: round; stroke-linejoin: round; transform-origin: 151.735px 452.37px;" id="elcxskw2ll5dj" class="animable"></path><polygon points="81 277.66 79.89 295.16 81.38 445.98 98.13 446.73 114.89 307.45 117.13 306.7 148.42 446.73 165.18 445.98 157.72 352.14 146.46 271.6 81 277.66" style="fill: rgb(255, 255, 255); stroke: rgb(38, 50, 56); stroke-linecap: round; stroke-linejoin: round; transform-origin: 122.535px 359.165px;" id="el2jhqo9m7f85" class="animable"></polygon><polyline points="116.36 282.41 116.36 295.18 119.84 289.38 120.43 280.67" style="fill: none; stroke: gray; stroke-linecap: round; stroke-linejoin: round; transform-origin: 118.395px 287.925px;" id="elabwgfam3lr4" class="animable"></polyline><path d="M92.46,165.84S54.69,182.35,54.13,184s-10.63,43.37-9,47.28a9.56,9.56,0,0,0,12,5c5.31-2,10.35-22.38,10.35-22.38s11.75,35.81,11.75,39.45,1.12,26,1.12,26,21.54,3.07,39.45-1.12,26.58-6.72,26.58-6.72l-8.39-51.2s-4.48-50.64-5-52.6-32.46-2.52-35-2.24S92.46,165.84,92.46,165.84Z" style="fill: rgb(108, 99, 255); stroke: rgb(38, 50, 56); stroke-linecap: round; stroke-linejoin: round; transform-origin: 95.6659px 222.918px;" id="elx12r8ueuebb" class="animable"></path><path d="M63.81,226a26,26,0,0,0-6.67-10.89c-3.12-2.77-7.27-1.2-10.11.52-1.5,7.77-2.47,14.3-1.85,15.73a9.56,9.56,0,0,0,12,5C59.61,235.46,62,230.8,63.81,226Z" style="fill: rgb(38, 50, 56); stroke: rgb(38, 50, 56); stroke-miterlimit: 10; transform-origin: 54.4px 225.275px;" id="el09unxe2fbfwq" class="animable"></path><path d="M74.87,237l63.71-13.39-.51-3.16s-.1-1-.25-2.81l-64.74,13.6C73.68,233.1,74.28,235,74.87,237Z" style="fill: rgb(38, 50, 56); transform-origin: 105.83px 227.32px;" id="el6pavo6wg3fq" class="animable"></path><path d="M146.46,271.6l-6.29-38.34-62.55,13a45.48,45.48,0,0,1,1.69,7.2c0,3.63,1.12,26,1.12,26s21.54,3.07,39.45-1.12S146.46,271.6,146.46,271.6Z" style="fill: rgb(38, 50, 56); stroke: rgb(38, 50, 56); stroke-miterlimit: 10; transform-origin: 112.04px 256.902px;" id="el7ul0hatqwz4" class="animable"></path><path d="M98.06,165.56c-2.52.28-5.6.28-5.6.28s-7.08,3.1-15.16,6.75L110,206.35s7-33.67,6.38-36.57a30.31,30.31,0,0,0-1.16-4C107.19,165.49,99.26,165.43,98.06,165.56Z" style="fill: rgb(38, 50, 56); stroke: rgb(38, 50, 56); stroke-miterlimit: 10; transform-origin: 96.8594px 185.922px;" id="elsogvjy9hmn" class="animable"></path><path d="M108.69,156.05s1.68,14.55,2.52,17.35-4.76,22.38-4.76,22.38-16.23-16.51-18.19-21.26-6.43-21.27-6.43-21.27S96.1,160.53,108.69,156.05Z" style="fill: rgb(255, 255, 255); stroke: rgb(38, 50, 56); stroke-linecap: round; stroke-linejoin: round; transform-origin: 96.5629px 174.515px;" id="elh2l6v61kdu" class="animable"></path><path d="M81.83,153.25s1,3.77,2.3,8.22c.68.38,1.5.81,2.5,1.31a28.68,28.68,0,0,0,17,3.11,7.91,7.91,0,0,0,5.76-4.2c-.4-3.13-.69-5.64-.69-5.64C96.1,160.53,81.83,153.25,81.83,153.25Z" style="fill: rgb(38, 50, 56); stroke: rgb(38, 50, 56); stroke-linecap: round; stroke-linejoin: round; transform-origin: 95.61px 159.682px;" id="elba8nl8ydnr" class="animable"></path><path d="M101.5,119.33s4.24,8.49,7.08,12.17,7.36,11.9,5.38,16.71-3.28,13-9.63,13.88a28.76,28.76,0,0,1-17-3.12c-5.1-2.55-5.66-3.4-5.66-3.4s-4.25,0-6.8-2-7.64-8.21-6.23-13.59,4.82-5.95,4.82-5.95-7.08-2.83-2.55-9.91,14.15-9.62,18.69-9.62S101.5,119.33,101.5,119.33Z" style="fill: rgb(255, 255, 255); stroke: rgb(38, 50, 56); stroke-linecap: round; stroke-linejoin: round; transform-origin: 91.422px 138.405px;" id="el8506i8u9sne" class="animable"></path><path d="M100.08,128.67a8.21,8.21,0,0,0,2.55,2.55c2,1.42,4.81.57,4,3.12s-2.83,3.39-4.53,3.11" style="fill: none; stroke: rgb(38, 50, 56); stroke-linecap: round; stroke-linejoin: round; transform-origin: 103.426px 133.086px;" id="el2zolp8ti6ol" class="animable"></path><path d="M106.88,140.57s-5.38,3.11-9.06,2.83a10.08,10.08,0,0,1-5.38-1.7" style="fill: none; stroke: rgb(38, 50, 56); stroke-linecap: round; stroke-linejoin: round; transform-origin: 99.66px 141.994px;" id="elfdmvbdgqdcw" class="animable"></path><path d="M95,143.4s2,7.08,4.81,4.81a10.45,10.45,0,0,0,3.4-6A18.57,18.57,0,0,1,95,143.4Z" style="fill: rgb(38, 50, 56); stroke: rgb(38, 50, 56); stroke-linecap: round; stroke-linejoin: round; transform-origin: 99.105px 145.434px;" id="elui09bb07rio" class="animable"></path><path d="M94.71,131.13c.62,1,.64,2.09,0,2.47s-1.6-.1-2.23-1.08-.64-2.09,0-2.48S94.08,130.14,94.71,131.13Z" style="fill: rgb(38, 50, 56); transform-origin: 93.5931px 131.818px;" id="elh6d21ggyuip" class="animable"></path><path d="M103.75,126.85c.62,1,.64,2.1,0,2.48s-1.6-.1-2.23-1.09-.64-2.09,0-2.47S103.12,125.87,103.75,126.85Z" style="fill: rgb(38, 50, 56); transform-origin: 102.633px 127.55px;" id="el04hnafzvubic" class="animable"></path><path d="M88.77,130.28s.82-3.78,3.78-4.28" style="fill: none; stroke: rgb(38, 50, 56); stroke-linecap: round; stroke-linejoin: round; transform-origin: 90.66px 128.14px;" id="elgcpkjnj4k7u" class="animable"></path><path d="M98.47,124.36s1.65-3.12,4.28-1.81" style="fill: none; stroke: rgb(38, 50, 56); stroke-linecap: round; stroke-linejoin: round; transform-origin: 100.61px 123.294px;" id="elza5dxaqzhy" class="animable"></path><path d="M74.31,128.11s18.41,0,19.83-3.12-2.84-5.38-2.84-5.38,15.86.57,17.56-4.25-5.66-6.79-7.93-6.79h-3.4s-.85-7.08-9.06-5.38-24.07,12.46-26,18.69-6.51,8.21-3.11,15.57,12.74,13.31,12.74,13.31-1.42-5.38,1.42-5.66,7.64,1.69,8.49,1.69,3.4-2.26,2-3.68-2.83-2.26-3.11-3.11,1.41-3.68.28-6.23S74.31,128.11,74.31,128.11Z" style="fill: rgb(38, 50, 56); stroke: rgb(38, 50, 56); stroke-linecap: round; stroke-linejoin: round; transform-origin: 83.6259px 126.843px;" id="eljx5mhn1fj0s" class="animable"></path><g id="elj6l41rpt0j"><rect x="72.78" y="138.24" width="12.5" height="27.98" rx="2.31" style="fill: rgb(108, 99, 255); stroke: rgb(38, 50, 56); stroke-miterlimit: 10; transform-origin: 79.03px 152.23px; transform: rotate(-33.61deg);" class="animable"></rect></g><path d="M70.92,162.11s-1.31-3.35-2.61-5.78-1.31-3.54-.38-3.54A5.15,5.15,0,0,1,72,156.7a19.73,19.73,0,0,1,.37,6.16Z" style="fill: rgb(255, 255, 255); stroke: rgb(38, 50, 56); stroke-miterlimit: 10; transform-origin: 69.8701px 157.825px;" id="el9bsioy0t2up" class="animable"></path><path d="M82.11,175s-10.63-10.63-11-11.56.05-13,.16-16.47a1.11,1.11,0,0,1,.9-1h0a1.1,1.1,0,0,1,1.28,1l.84,9.8,2.43-12.36a1.09,1.09,0,0,1,1.08-.88h0a1.1,1.1,0,0,1,1.09,1.15l-.69,13.77,3.07-11.75a1.13,1.13,0,0,1,1.4-.81h0A1.14,1.14,0,0,1,83.5,147l-1.39,12.65,2.61,2.24v-4.48l3.13-5.26a.87.87,0,0,1,1.15-.34h0a.89.89,0,0,1,.41,1.15l-2.08,4.64s4.11,16.78,4.29,17.34-.74,3.55-1.3,4.67-25.56,54.09-27,56.14-11.56,5.22-16,.37-3-9.7-.56-15.29S82.11,175,82.11,175Z" style="fill: rgb(255, 255, 255); stroke: rgb(38, 50, 56); stroke-miterlimit: 10; transform-origin: 68.0463px 191.104px;" id="elkpo5u6ul6i" class="animable"></path><line x1="85.84" y1="288.46" x2="100" y2="296.65" style="fill: none; stroke: gray; stroke-linecap: round; stroke-linejoin: round; transform-origin: 92.92px 292.555px;" id="elm6pdckvzsj" class="animable"></line><line x1="143.19" y1="282.87" x2="134.63" y2="294.04" style="fill: none; stroke: gray; stroke-linecap: round; stroke-linejoin: round; transform-origin: 138.91px 288.455px;" id="ellwryakg4c2c" class="animable"></line></g><g id="freepik--Floor--inject-3" class="animable" style="transform-origin: 253.5px 466px;"><line x1="30" y1="466" x2="477" y2="466" style="fill: none; stroke: rgb(38, 50, 56); stroke-linecap: round; stroke-linejoin: round; transform-origin: 253.5px 466px;" id="el73jx6v18bu" class="animable"></line></g><defs>     <filter id="active" height="200%">         <feMorphology in="SourceAlpha" result="DILATED" operator="dilate" radius="2"></feMorphology>                <feFlood flood-color="#32DFEC" flood-opacity="1" result="PINK"></feFlood>        <feComposite in="PINK" in2="DILATED" operator="in" result="OUTLINE"></feComposite>        <feMerge>            <feMergeNode in="OUTLINE"></feMergeNode>            <feMergeNode in="SourceGraphic"></feMergeNode>        </feMerge>    </filter>    <filter id="hover" height="200%">        <feMorphology in="SourceAlpha" result="DILATED" operator="dilate" radius="2"></feMorphology>                <feFlood flood-color="#ff0000" flood-opacity="0.5" result="PINK"></feFlood>        <feComposite in="PINK" in2="DILATED" operator="in" result="OUTLINE"></feComposite>        <feMerge>            <feMergeNode in="OUTLINE"></feMergeNode>            <feMergeNode in="SourceGraphic"></feMergeNode>        </feMerge>            <feColorMatrix type="matrix" values="0   0   0   0   0                0   1   0   0   0                0   0   0   0   0                0   0   0   1   0 "></feColorMatrix>    </filter></defs></svg>